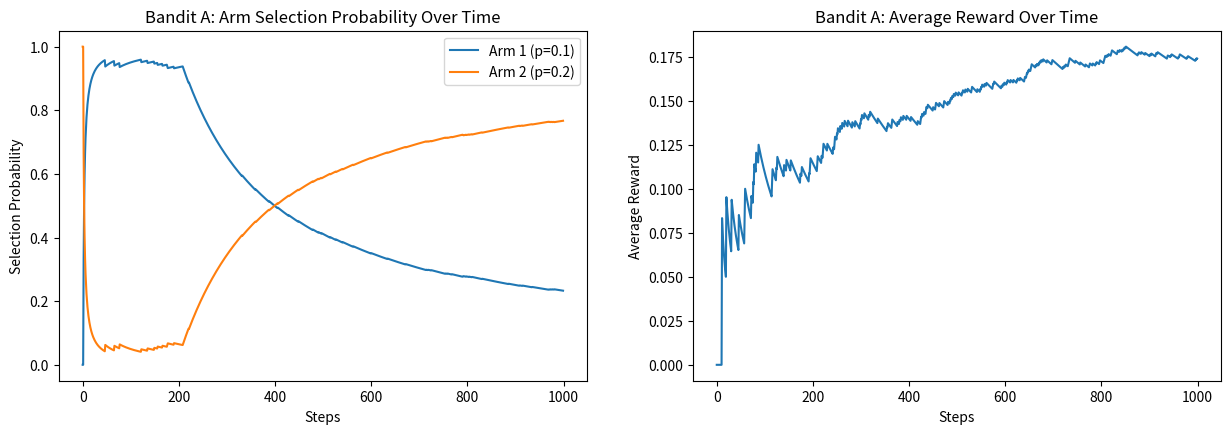
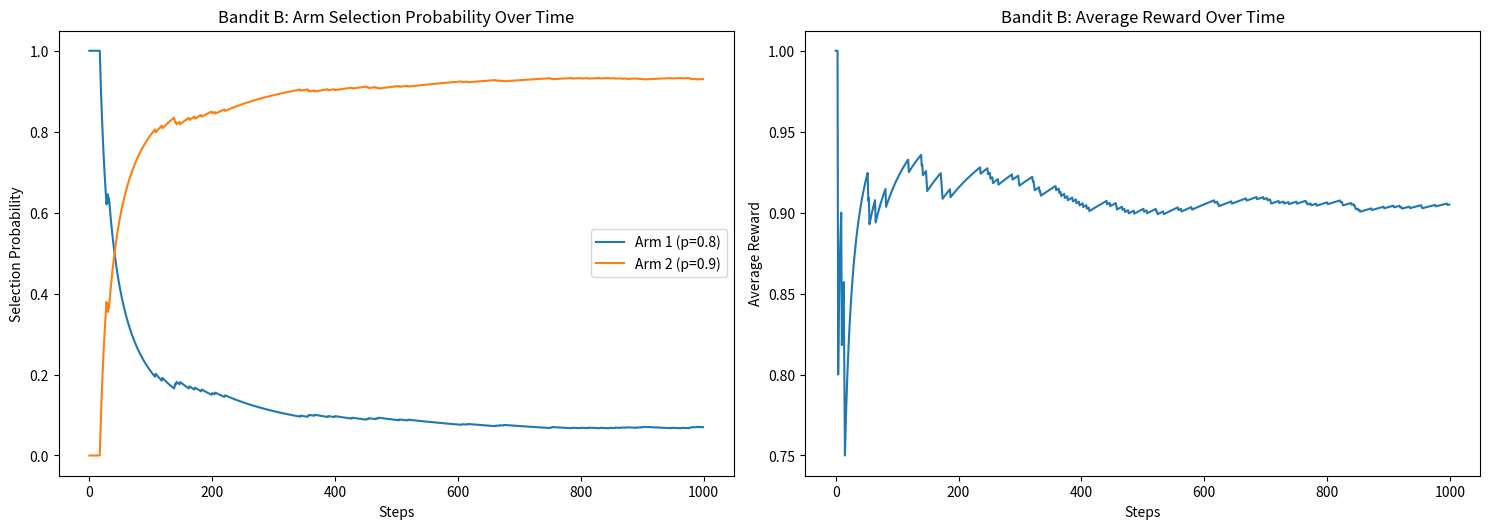

Generate these figures, in order, with matplotlib:
import numpy as np
import matplotlib.pyplot as plt

class bibandit:
    def __init__(self, name, probabilities):
        self.name = name
        self.probabilities = probabilities
    
    def pull(self, action):
        if action < 0 or action >= len(self.probabilities):
            raise ValueError("Invalid action")
        return np.random.random() < self.probabilities[action]

class epgreedy:
    def __init__(self, n_arms, epsilon):
        self.n_arms = n_arms
        self.epsilon = epsilon
        self.counts = np.zeros(n_arms)
        self.values = np.zeros(n_arms)
        self.action_history = []
        self.reward_history = []
    
    def select_arm(self):
        if np.random.random() < self.epsilon:
            return np.random.randint(self.n_arms)
        return np.argmax(self.values)
    
    def update(self, arm, reward):
        self.counts[arm] += 1
        n = self.counts[arm]
        v = self.values[arm]
        self.values[arm] = ((n - 1) / n) * v + (1 / n) * reward
        self.action_history.append(arm)
        self.reward_history.append(reward)

def simulation(env, n_steps, epsilon):
    agent = epgreedy(len(env.probabilities), epsilon)
    rewards = np.zeros(n_steps)
    optimal_arm = np.argmax(env.probabilities)
    optimal_count = 0
    
    for t in range(n_steps):
        arm = agent.select_arm()
        reward = env.pull(arm)
        agent.update(arm, reward)
        rewards[t] = reward
        if arm == optimal_arm:
            optimal_count += 1
            
    return agent, rewards, optimal_count

def plot_results(env, agent, rewards, n_steps):
    plt.figure(figsize=(15, 10))
    
    plt.subplot(2, 2, 1)
    actions = np.array(agent.action_history)
    for arm in range(len(env.probabilities)):
        freq = np.cumsum(actions == arm) / (np.arange(len(actions)) + 1)
        plt.plot(freq, label=f'Arm {arm+1} (p={env.probabilities[arm]})')
    plt.xlabel('Steps')
    plt.ylabel('Selection Probability')
    plt.title(f'{env.name}: Arm Selection Probability Over Time')
    plt.legend()

    plt.subplot(2, 2, 2)
    cum_avg = np.cumsum(rewards) / (np.arange(len(rewards)) + 1)
    plt.plot(cum_avg)
    plt.xlabel('Steps')
    plt.ylabel('Average Reward')
    plt.title(f'{env.name}: Average Reward Over Time')

    optimal_actions = sum(actions == np.argmax(env.probabilities))
    print(f"\n{env.name} Results:")
    print(f"Total Reward: {np.sum(rewards)}")
    print(f"Average Reward: {np.mean(rewards):.3f}")
    print(f"Optimal Action Percentage: {100 * optimal_actions / n_steps:.1f}%")
    print("\nArm Statistics:")
    for i, p in enumerate(env.probabilities):
        print(f"Arm {i+1}:")
        print(f"  True Probability: {p:.2f}")
        print(f"  Estimated Value: {agent.values[i]:.3f}")
        print(f"  Times Selected: {int(agent.counts[i])}")

def main():
    n_steps = 1000
    epsilon = 0.1
    
    bandit_A = bibandit("Bandit A", [0.1, 0.2])
    bandit_B = bibandit("Bandit B", [0.8, 0.9])
    
    for env in [bandit_A, bandit_B]:
        agent, rewards, _ = simulation(env, n_steps, epsilon)
        plot_results(env, agent, rewards, n_steps)
    
    plt.tight_layout()
    plt.show()

if __name__ == "__main__":
    main()
